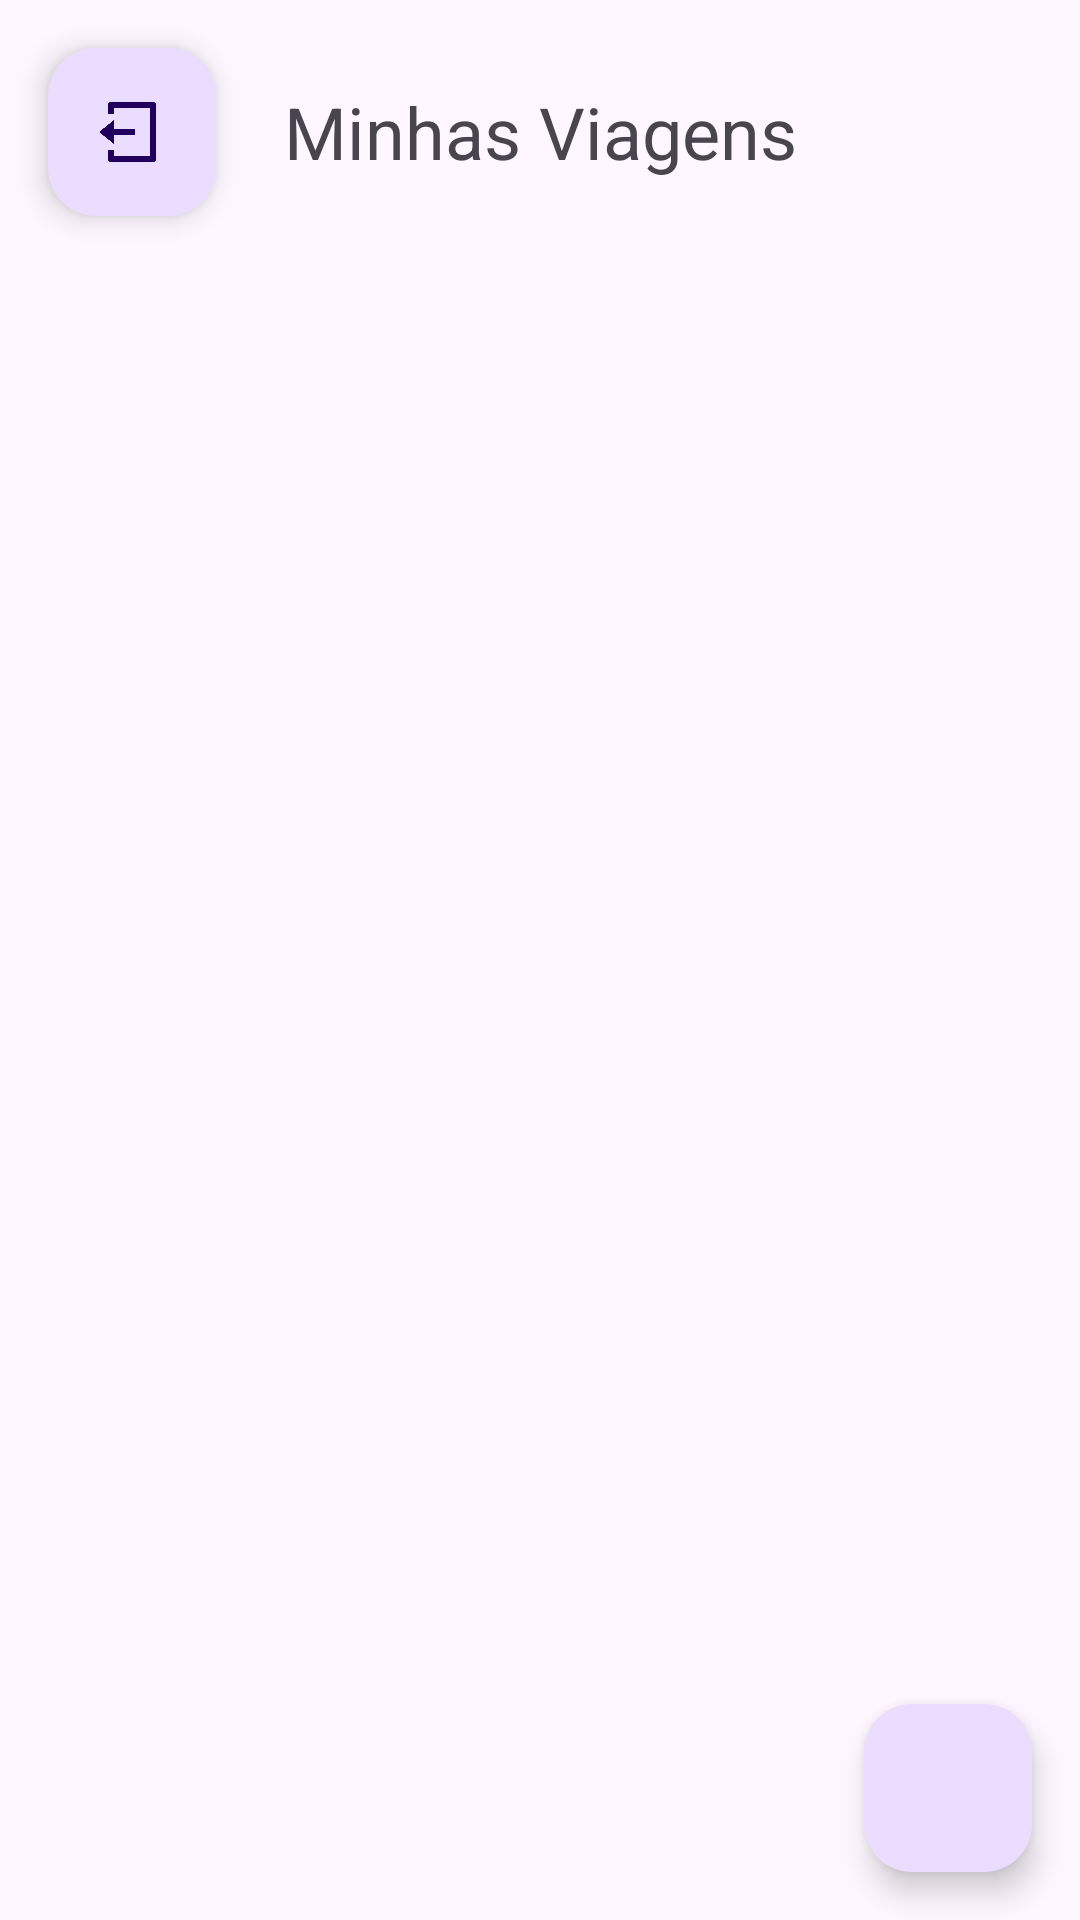

The Android layout XML behind this screen, and the referenced resources:
<!-- AndroidManifest.xml: application theme Theme.Mytrip -->
<!-- res/layout/activity_home.xml -->
<?xml version="1.0" encoding="utf-8"?>
<LinearLayout xmlns:android="http://schemas.android.com/apk/res/android"
    android:layout_width="match_parent"
    android:layout_height="match_parent"
    android:orientation="vertical">

    <RelativeLayout
        android:layout_width="match_parent"
        android:layout_height="wrap_content">

        <com.google.android.material.floatingactionbutton.FloatingActionButton
            android:id="@+id/btnLogout"
            android:layout_width="wrap_content"
            android:layout_height="wrap_content"
            android:layout_alignParentStart="true"
            android:layout_centerVertical="true"
            android:layout_margin="16dp"
            android:src="@drawable/logout_icon" />

        <TextView
            android:id="@+id/txtTitulo"
            android:layout_width="match_parent"
            android:layout_height="wrap_content"
            android:layout_centerHorizontal="true"
            android:layout_centerVertical="true"
            android:gravity="center"
            android:text="Minhas Viagens"
            android:textSize="24sp" />
    </RelativeLayout>

    <RelativeLayout
        android:layout_width="match_parent"
        android:layout_height="0dp"
        android:layout_weight="9">

        <androidx.recyclerview.widget.RecyclerView
            android:id="@+id/recyclerViewViagens"
            android:layout_width="match_parent"
            android:layout_height="match_parent"
            android:padding="16dp" />

        <com.google.android.material.floatingactionbutton.FloatingActionButton
            android:id="@+id/btnAdd"
            android:layout_width="wrap_content"
            android:layout_height="wrap_content"
            android:layout_alignParentEnd="true"
            android:layout_alignParentBottom="true"
            android:layout_margin="16dp"
            android:src="@drawable/plus_add_icon" />
    </RelativeLayout>

</LinearLayout>
<!-- resources referenced by this layout -->
<resources>
  <!-- drawable logout_icon: png bitmap (drawable, 10211 bytes) -->
  <style name="Theme.Mytrip" parent="Base.Theme.Mytrip" />
  <style name="Base.Theme.Mytrip" parent="Theme.Material3.DayNight.NoActionBar">
          
          
  
  
      </style>
</resources>
